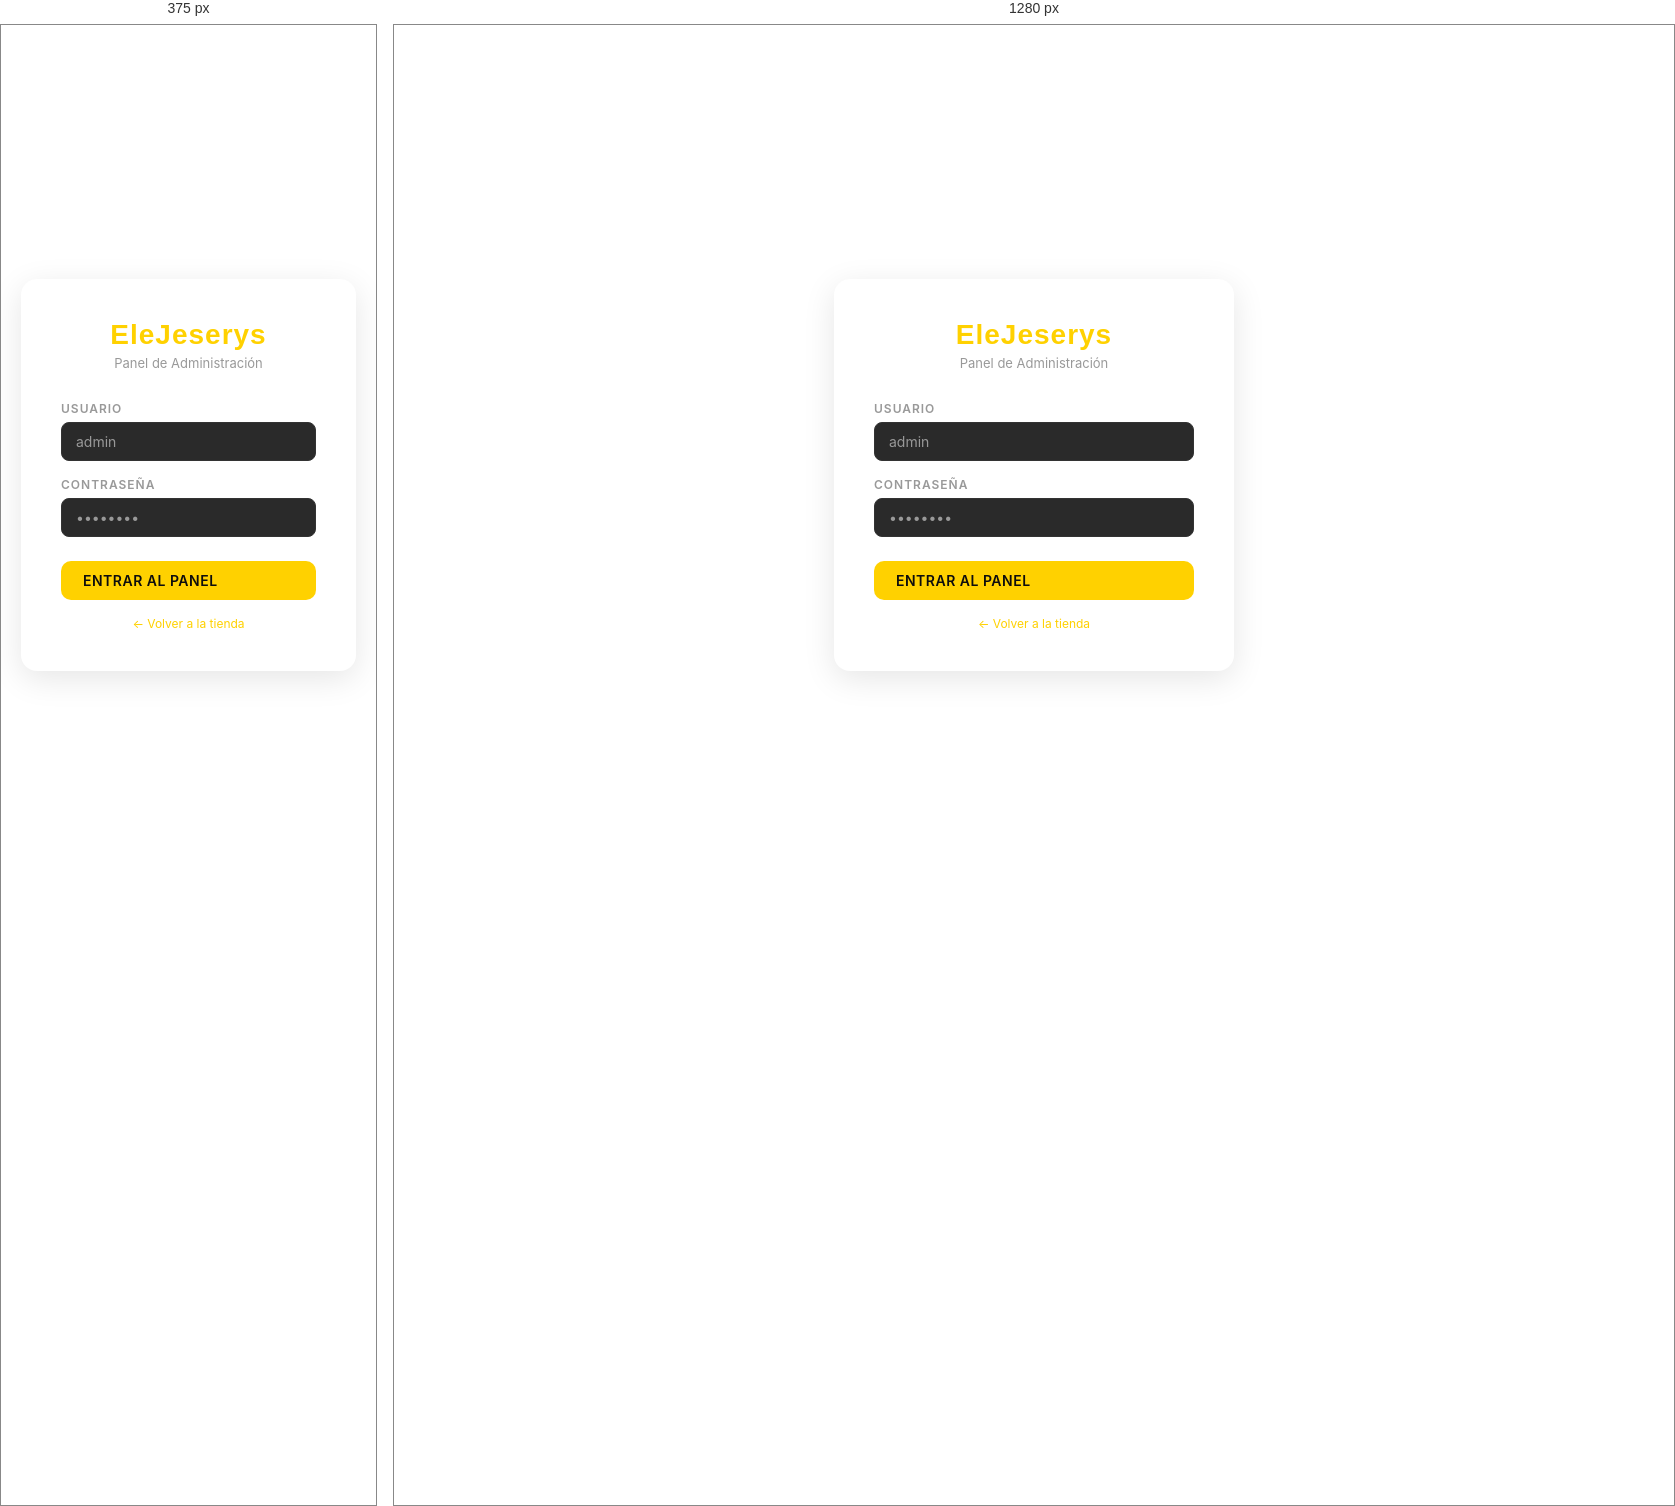
Rendered at 375 px and 1280 px, left to right.

<!-- file: login.html -->
<!DOCTYPE html>
<html lang="es">
<head>
  <meta charset="UTF-8">
  <meta name="viewport" content="width=device-width, initial-scale=1.0">
  <title>EleJeserys | Admin Login</title>
  <link rel="stylesheet" href="/css/estilos.css">
  <style>
    body { background: var(--gris1); display: flex; align-items: center; justify-content: center; min-height: 100vh; padding: 20px; }
    .admin-login-card { background: white; border-radius: 16px; padding: 40px; width: 100%; max-width: 400px; box-shadow: 0 8px 32px rgba(0,0,0,0.1); }
    .admin-login-logo { text-align: center; margin-bottom: 30px; }
    .admin-login-logo .logo { font-size: 28px; font-family: var(--font-display); }
    .admin-login-logo .logo span { color: var(--amarillo); }
    .admin-login-logo p { color: var(--texto-muted); font-size: 13px; margin-top: 4px; }
    .admin-login-card .form-grupo { margin-bottom: 16px; }
    .admin-login-card .btn { width: 100%; margin-top: 8px; }
    .error-msg { color: var(--error); font-size: 13px; text-align: center; margin-bottom: 12px; display: none; }
    .error-msg.show { display: block; }
  </style>
</head>
<body>
  <div class="admin-login-card">
    <div class="admin-login-logo">
      <div class="logo">Ele<span>Jeserys</span></div>
      <p>Panel de Administración</p>
    </div>

    <div class="error-msg" id="auth-error"></div>

    <form id="form-login" onsubmit="handleLogin(event)">
      <div class="form-grupo">
        <label class="form-label">Usuario</label>
        <input type="text" class="form-input" id="login-username" placeholder="admin" required>
      </div>
      <div class="form-grupo">
        <label class="form-label">Contraseña</label>
        <input type="password" class="form-input" id="login-pass" placeholder="••••••••" required>
      </div>
      <button type="submit" class="btn btn-amarillo" id="btn-login">Entrar al panel</button>
    </form>

    <p style="text-align:center;margin-top:16px;font-size:12px;color:var(--texto-muted)">
      <a href="/" style="color:var(--amarillo)">← Volver a la tienda</a>
    </p>
  </div>

  <script>
    const API = "/api";

    function showError(msg) {
      const el = document.getElementById("auth-error");
      el.textContent = msg;
      el.classList.toggle("show", !!msg);
    }

    async function handleLogin(e) {
      e.preventDefault();
      const btn = document.getElementById("btn-login");
      btn.textContent = "Entrando..."; btn.disabled = true;
      showError("");

      try {
        const res = await fetch(API + "/auth/login", {
          method: "POST",
          headers: { "Content-Type": "application/json" },
          body: JSON.stringify({
            username: document.getElementById("login-username").value,
            password: document.getElementById("login-pass").value,
          }),
        });
        const data = await res.json();
        if (!res.ok) throw new Error(data.error);

        if (data.usuario.rol !== "admin") {
          throw new Error("Solo administradores pueden acceder.");
        }

        localStorage.setItem("ej_token", data.token);
        localStorage.setItem("ej_usuario", JSON.stringify(data.usuario));
        window.location.href = "/admin.html";
      } catch (err) {
        showError(err.message);
        btn.textContent = "Entrar al panel";
        btn.disabled = false;
      }
    }
  </script>
</body>
</html>


/* @media block from estilos.css */
@media (max-width: 768px) {
  .detalle-grid { grid-template-columns: 1fr; }
  .form-fila { grid-template-columns: 1fr; }
  .admin-sidebar { display: none; }
  .admin-main { margin-left: 0; padding: 16px; }
  .header-inner { gap: 10px; }
  .nav-cats { display: none; }
}